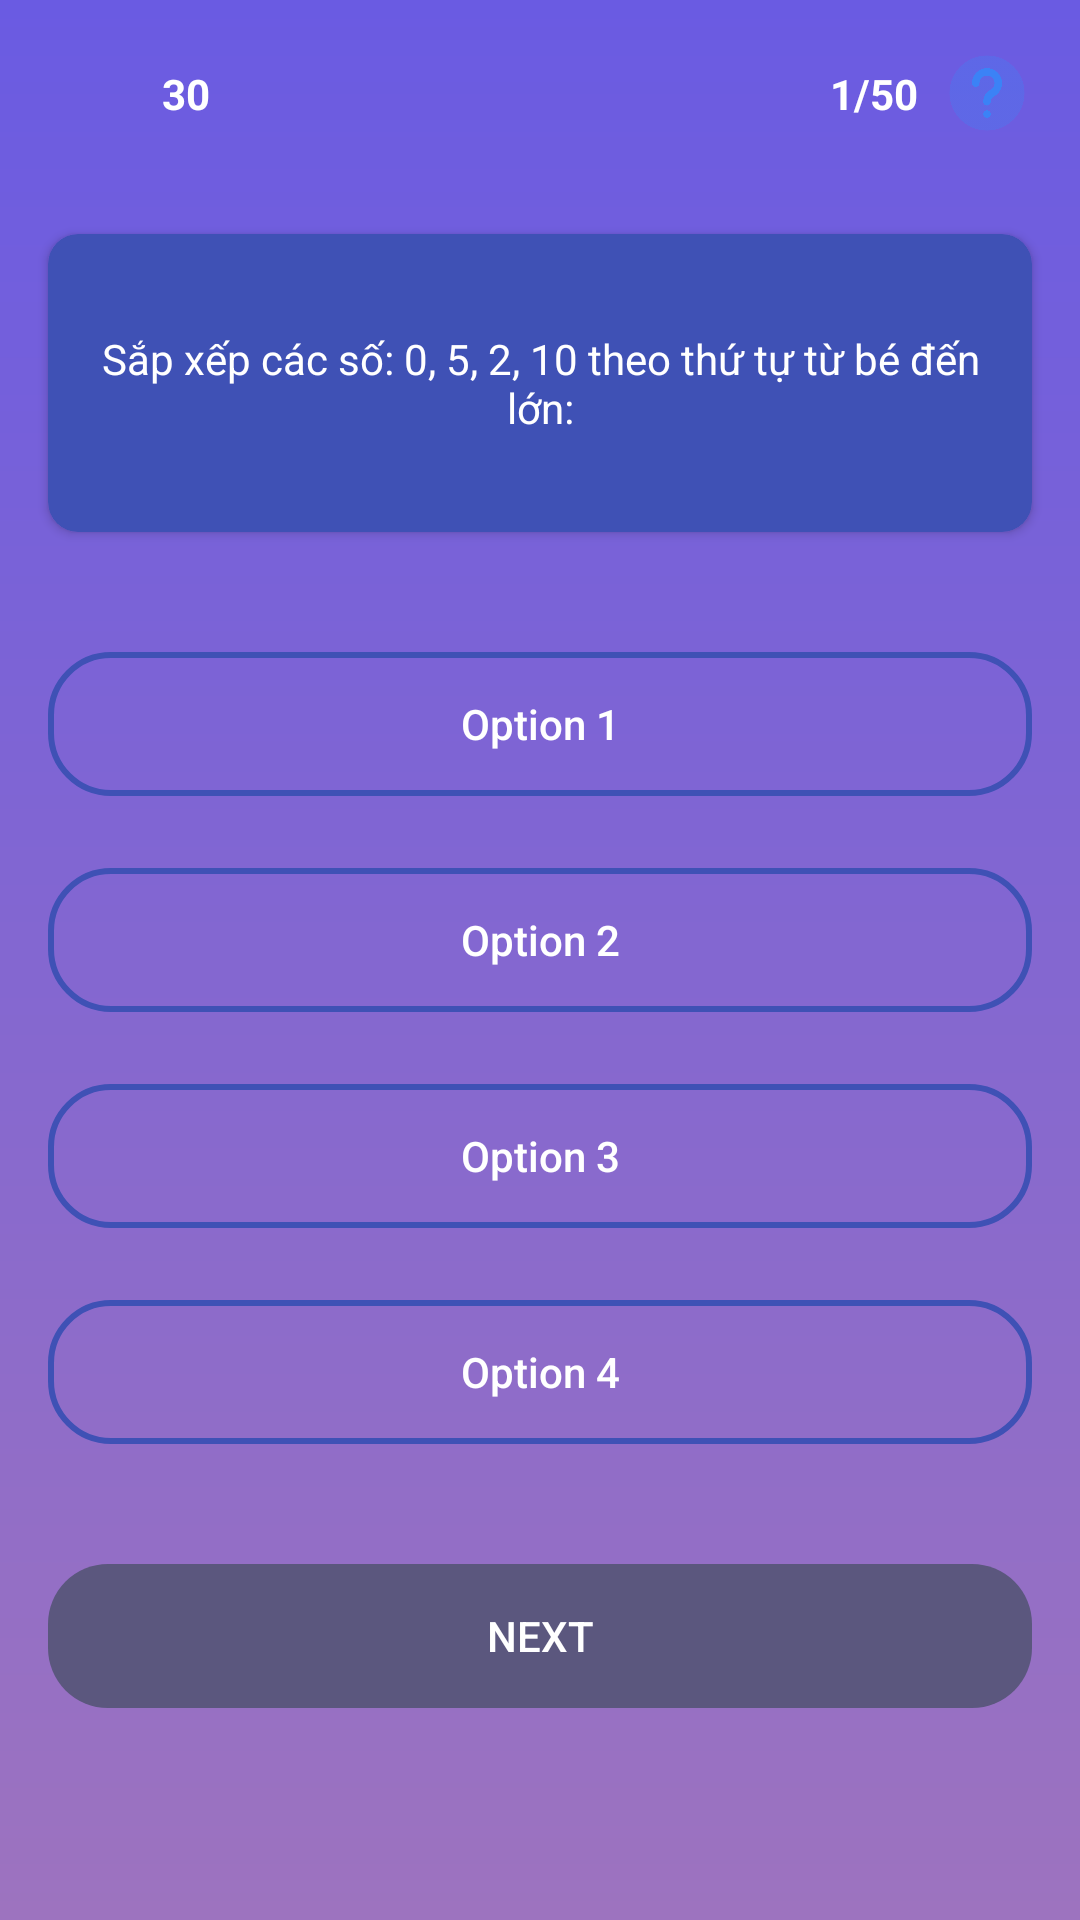

Android layout source for this screen:
<!-- AndroidManifest.xml: application theme Theme.BeHocToan -->
<!-- res/layout/activity_question.xml -->
<?xml version="1.0" encoding="utf-8"?>
<androidx.constraintlayout.widget.ConstraintLayout xmlns:android="http://schemas.android.com/apk/res/android"
    xmlns:app="http://schemas.android.com/apk/res-auto"
    xmlns:tools="http://schemas.android.com/tools"
    android:layout_width="match_parent"
    android:layout_height="match_parent"
    android:background="@drawable/question_back"
    tools:context=".activities.QuestionActivity">

    <androidx.constraintlayout.widget.ConstraintLayout
        android:id="@+id/optionContainer"
        android:layout_width="match_parent"
        android:layout_height="wrap_content"
        android:layout_marginTop="32dp"
        app:layout_constraintEnd_toEndOf="parent"
        app:layout_constraintStart_toStartOf="parent"
        app:layout_constraintTop_toBottomOf="@+id/cardView2">

        <androidx.appcompat.widget.AppCompatButton
            android:id="@+id/option1"
            android:layout_width="0dp"
            android:layout_height="wrap_content"
            android:layout_marginStart="16dp"
            android:layout_marginTop="8dp"
            android:layout_marginEnd="16dp"
            android:background="@drawable/btn_opt"
            android:text="Option 1"
            android:textAllCaps="false"
            android:textColor="@color/white"
            app:layout_constraintEnd_toEndOf="parent"
            app:layout_constraintStart_toStartOf="parent"
            app:layout_constraintTop_toTopOf="parent" />

        <androidx.appcompat.widget.AppCompatButton
            android:id="@+id/option2"
            android:layout_width="0dp"
            android:layout_height="wrap_content"
            android:layout_marginStart="16dp"
            android:layout_marginTop="24dp"
            android:layout_marginEnd="16dp"
            android:background="@drawable/btn_opt"
            android:text="Option 2"
            android:textAllCaps="false"
            android:textColor="@color/white"
            app:layout_constraintEnd_toEndOf="parent"
            app:layout_constraintHorizontal_bias="0.0"
            app:layout_constraintStart_toStartOf="parent"
            app:layout_constraintTop_toBottomOf="@+id/option1" />

        <androidx.appcompat.widget.AppCompatButton
            android:id="@+id/option3"
            android:layout_width="0dp"
            android:layout_height="wrap_content"
            android:layout_marginStart="16dp"
            android:layout_marginTop="24dp"
            android:layout_marginEnd="16dp"
            android:background="@drawable/btn_opt"
            android:text="Option 3"
            android:textAllCaps="false"
            android:textColor="@color/white"
            app:layout_constraintEnd_toEndOf="parent"
            app:layout_constraintHorizontal_bias="0.0"
            app:layout_constraintStart_toStartOf="parent"
            app:layout_constraintTop_toBottomOf="@+id/option2" />

        <androidx.appcompat.widget.AppCompatButton
            android:id="@+id/option4"
            android:layout_width="0dp"
            android:layout_height="wrap_content"
            android:layout_marginStart="16dp"
            android:layout_marginTop="24dp"
            android:layout_marginEnd="16dp"
            android:layout_marginBottom="32dp"
            android:background="@drawable/btn_opt"
            android:text="Option 4"
            android:textAllCaps="false"
            android:textColor="@color/white"
            app:layout_constraintBottom_toBottomOf="parent"
            app:layout_constraintEnd_toEndOf="parent"
            app:layout_constraintHorizontal_bias="0.0"
            app:layout_constraintStart_toStartOf="parent"
            app:layout_constraintTop_toBottomOf="@+id/option3" />
    </androidx.constraintlayout.widget.ConstraintLayout>

    <ImageView
        android:id="@+id/imageView4"
        android:layout_width="30dp"
        android:layout_height="30dp"
        android:layout_marginStart="16dp"
        android:layout_marginTop="16dp"
        app:layout_constraintStart_toStartOf="parent"
        app:layout_constraintTop_toTopOf="parent"
        app:srcCompat="@drawable/stopwatch" />

    <TextView
        android:id="@+id/timer"
        android:layout_width="wrap_content"
        android:layout_height="wrap_content"
        android:layout_marginStart="8dp"
        android:text="30"
        android:textColor="@color/white"
        android:textStyle="bold"
        app:layout_constraintBottom_toBottomOf="@+id/imageView4"
        app:layout_constraintStart_toEndOf="@+id/imageView4"
        app:layout_constraintTop_toTopOf="@+id/imageView4" />

    <ImageView
        android:id="@+id/imageView6"
        android:layout_width="30dp"
        android:layout_height="30dp"
        android:layout_marginTop="16dp"
        android:layout_marginEnd="16dp"
        app:layout_constraintEnd_toEndOf="parent"
        app:layout_constraintTop_toTopOf="parent"
        app:srcCompat="@drawable/question" />

    <TextView
        android:id="@+id/totalQuestion"
        android:layout_width="wrap_content"
        android:layout_height="wrap_content"
        android:layout_marginEnd="8dp"
        android:text="1/50"
        android:textColor="@color/white"
        android:textStyle="bold"
        app:layout_constraintBottom_toBottomOf="@+id/imageView6"
        app:layout_constraintEnd_toStartOf="@+id/imageView6"
        app:layout_constraintTop_toTopOf="@+id/imageView6" />

    <androidx.cardview.widget.CardView
        android:id="@+id/cardView2"
        android:layout_width="0dp"
        android:layout_height="wrap_content"
        android:layout_marginStart="16dp"
        android:layout_marginTop="32dp"
        android:layout_marginEnd="16dp"
        android:background="#3F51B5"
        app:cardBackgroundColor="#3F51B5"
        app:cardCornerRadius="10dp"
        app:layout_constraintEnd_toEndOf="parent"
        app:layout_constraintStart_toStartOf="parent"
        app:layout_constraintTop_toBottomOf="@+id/imageView4">

        <TextView
            android:id="@+id/question"
            android:layout_width="wrap_content"
            android:layout_height="wrap_content"
            android:layout_gravity="center"
            android:layout_marginLeft="16dp"
            android:layout_marginTop="32dp"
            android:layout_marginRight="16dp"
            android:layout_marginBottom="32dp"
            android:gravity="center"
            android:text="Sắp xếp các số: 0, 5, 2, 10 theo thứ tự từ bé đến lớn:"
            android:textColor="@color/white" />
    </androidx.cardview.widget.CardView>

    <androidx.appcompat.widget.AppCompatButton
        android:id="@+id/btnNext"
        android:layout_width="0dp"
        android:layout_height="wrap_content"
        android:layout_marginStart="16dp"
        android:layout_marginTop="8dp"
        android:layout_marginEnd="16dp"
        android:background="@drawable/btn_disable"
        android:enabled="false"
        android:text="Next"
        android:textAllCaps="true"
        android:textColor="@color/white"
        app:layout_constraintEnd_toEndOf="parent"
        app:layout_constraintStart_toStartOf="parent"
        app:layout_constraintTop_toBottomOf="@+id/optionContainer" />
</androidx.constraintlayout.widget.ConstraintLayout>
<!-- resources referenced by this layout -->
<resources>
  <color name="white">#FFFFFFFF</color>
  <!-- drawable btn_disable (drawable) -->
  <?xml version="1.0" encoding="utf-8"?>
  <shape xmlns:android="http://schemas.android.com/apk/res/android">
  
      <solid android:color="#5B577E"></solid>
  
      <corners android:radius="20dp"></corners>
  
  </shape>
  <!-- drawable btn_opt (drawable) -->
  <?xml version="1.0" encoding="utf-8"?>
  <shape xmlns:android="http://schemas.android.com/apk/res/android">
      <stroke
          android:color="#3F51B5"
          android:width="2dp">
      </stroke>
  
      <corners android:radius="20dp"></corners>
  </shape>
  <!-- drawable question: png bitmap (drawable, 17705 bytes) -->
  <!-- drawable question_back (drawable) -->
  <?xml version="1.0" encoding="utf-8"?>
  <shape xmlns:android="http://schemas.android.com/apk/res/android">
      <gradient
          android:startColor="@color/backg"
          android:angle="270"
          android:endColor="#9d73bf">
      </gradient>
  </shape>
  <style name="Theme.BeHocToan" parent="Theme.MaterialComponents.DayNight.DarkActionBar">
          
          <item name="colorPrimary">@color/backg</item>
          <item name="colorPrimaryVariant">@color/purple_700</item>
          <item name="colorOnPrimary">@color/white</item>
          
          <item name="colorSecondary">@color/teal_200</item>
          <item name="colorSecondaryVariant">@color/teal_700</item>
          <item name="colorOnSecondary">@color/black</item>
          
          <item name="android:statusBarColor">@color/backg</item>
          
      </style>
  <color name="backg">#6a5be2</color>
  <color name="purple_700">#FF3700B3</color>
  <color name="teal_200">#FF03DAC5</color>
  <color name="teal_700">#FF018786</color>
  <color name="black">#FF000000</color>
</resources>
